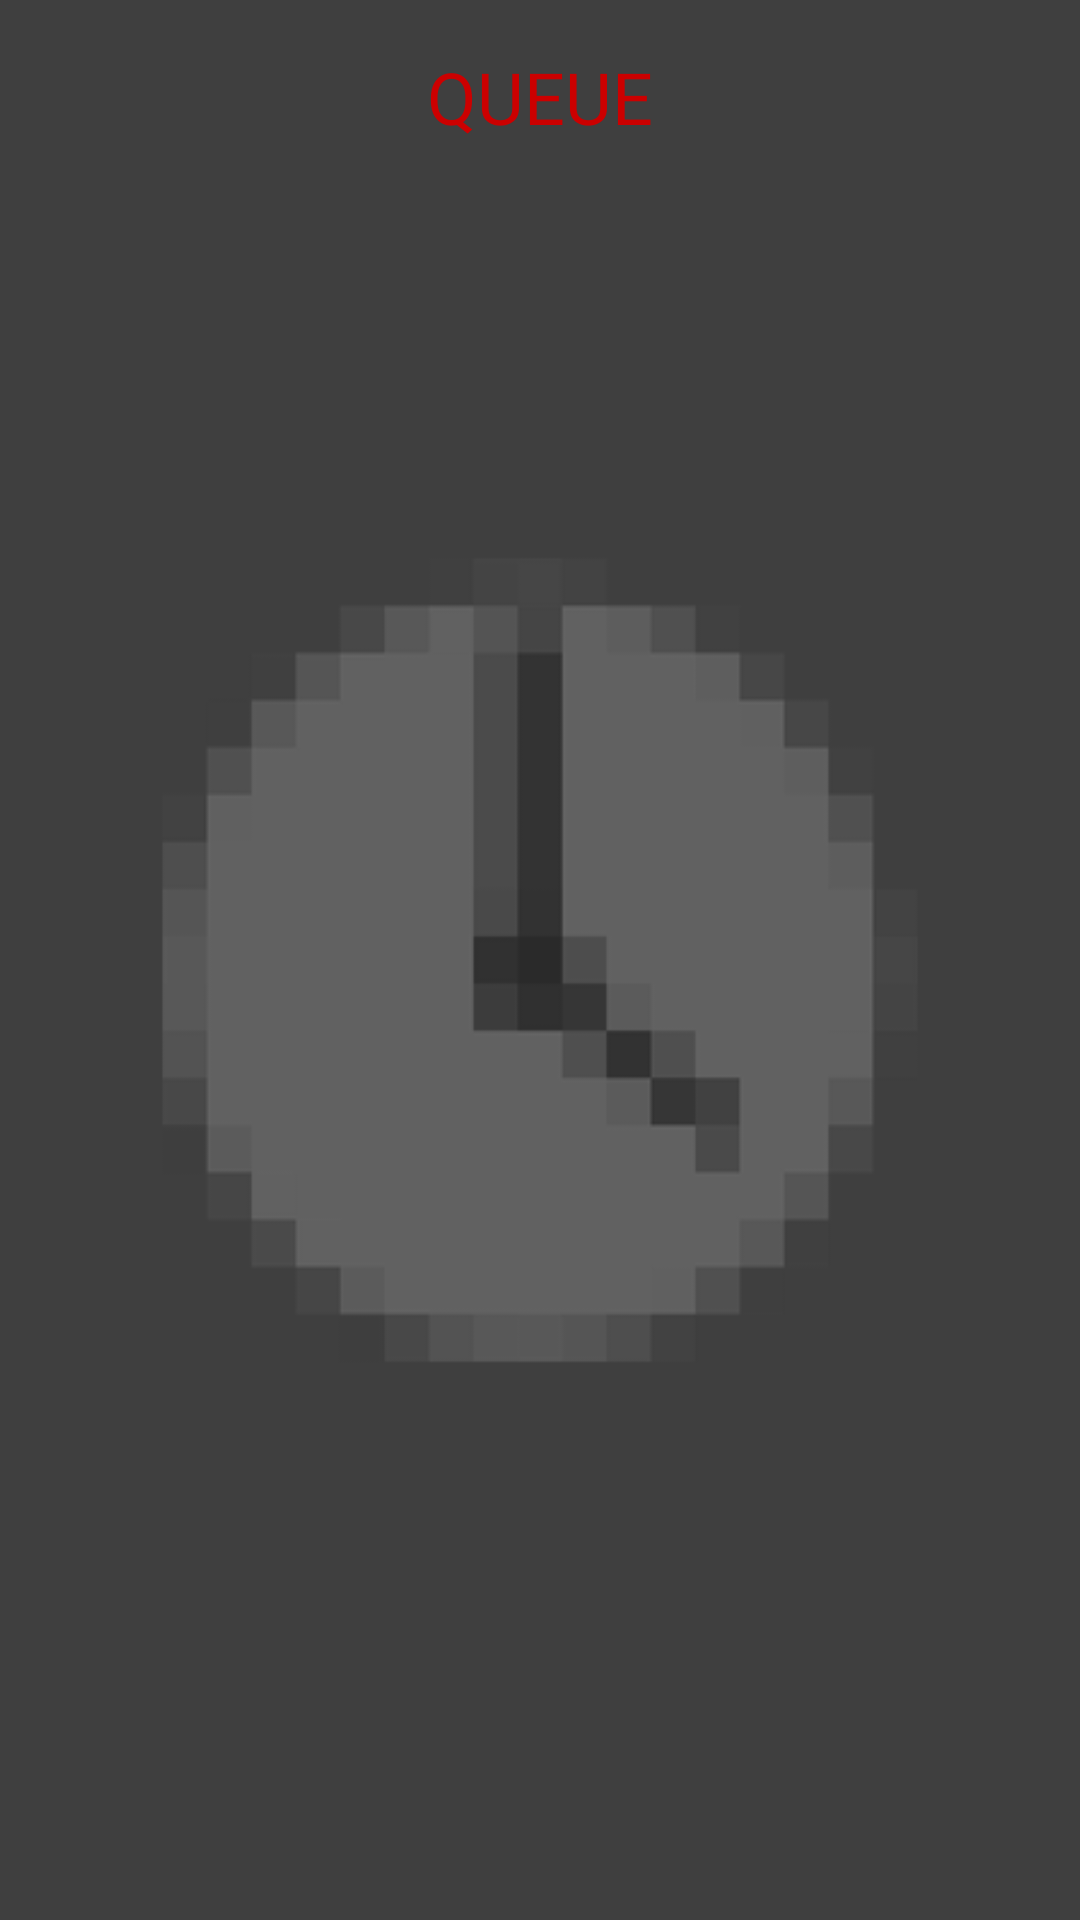

The Android layout XML behind this screen, and the referenced resources:
<!-- AndroidManifest.xml: application theme AppTheme -->
<!-- res/layout/queuelist_layout.xml -->
<?xml version="1.0" encoding="utf-8"?>
<android.support.constraint.ConstraintLayout xmlns:android="http://schemas.android.com/apk/res/android"
    xmlns:app="http://schemas.android.com/apk/res-auto"
    android:id="@+id/linearLayout2"
    android:layout_width="match_parent"
    android:layout_height="match_parent"
    android:background="@drawable/q2">


    <TextView
        android:id="@+id/txtQueue"
        android:layout_width="wrap_content"
        android:layout_height="wrap_content"
        android:layout_marginEnd="8dp"
        android:layout_marginStart="8dp"
        android:layout_marginTop="16dp"
        android:fontFamily="@font/press_start_2p"
        android:text="QUEUE"
        android:textColor="@android:color/holo_red_dark"
        android:textSize="24sp"
        app:layout_constraintEnd_toEndOf="parent"
        app:layout_constraintStart_toStartOf="parent"
        app:layout_constraintTop_toTopOf="parent" />

    <ListView
        android:id="@+id/queueListView"
        android:layout_width="0dp"
        android:layout_height="0dp"
        android:layout_marginTop="8dp"
        app:layout_constraintBottom_toBottomOf="parent"
        app:layout_constraintEnd_toEndOf="parent"
        app:layout_constraintHorizontal_bias="0.0"
        app:layout_constraintStart_toStartOf="parent"
        app:layout_constraintTop_toBottomOf="@+id/txtQueue" />

</android.support.constraint.ConstraintLayout>
<!-- resources referenced by this layout -->
<resources>
  <!-- drawable q2: png bitmap (drawable, 13704 bytes) -->
  <style name="AppTheme" parent="Theme.AppCompat.Light.NoActionBar">
          
          <item name="colorPrimary">#404040</item>
          <item name="colorPrimaryDark">#404040</item>
          <item name="android:navigationBarColor">#404040</item>
          <item name="android:windowContentOverlay">@null</item>
          <item name="colorAccent">@android:color/holo_red_dark</item>
      </style>
</resources>
